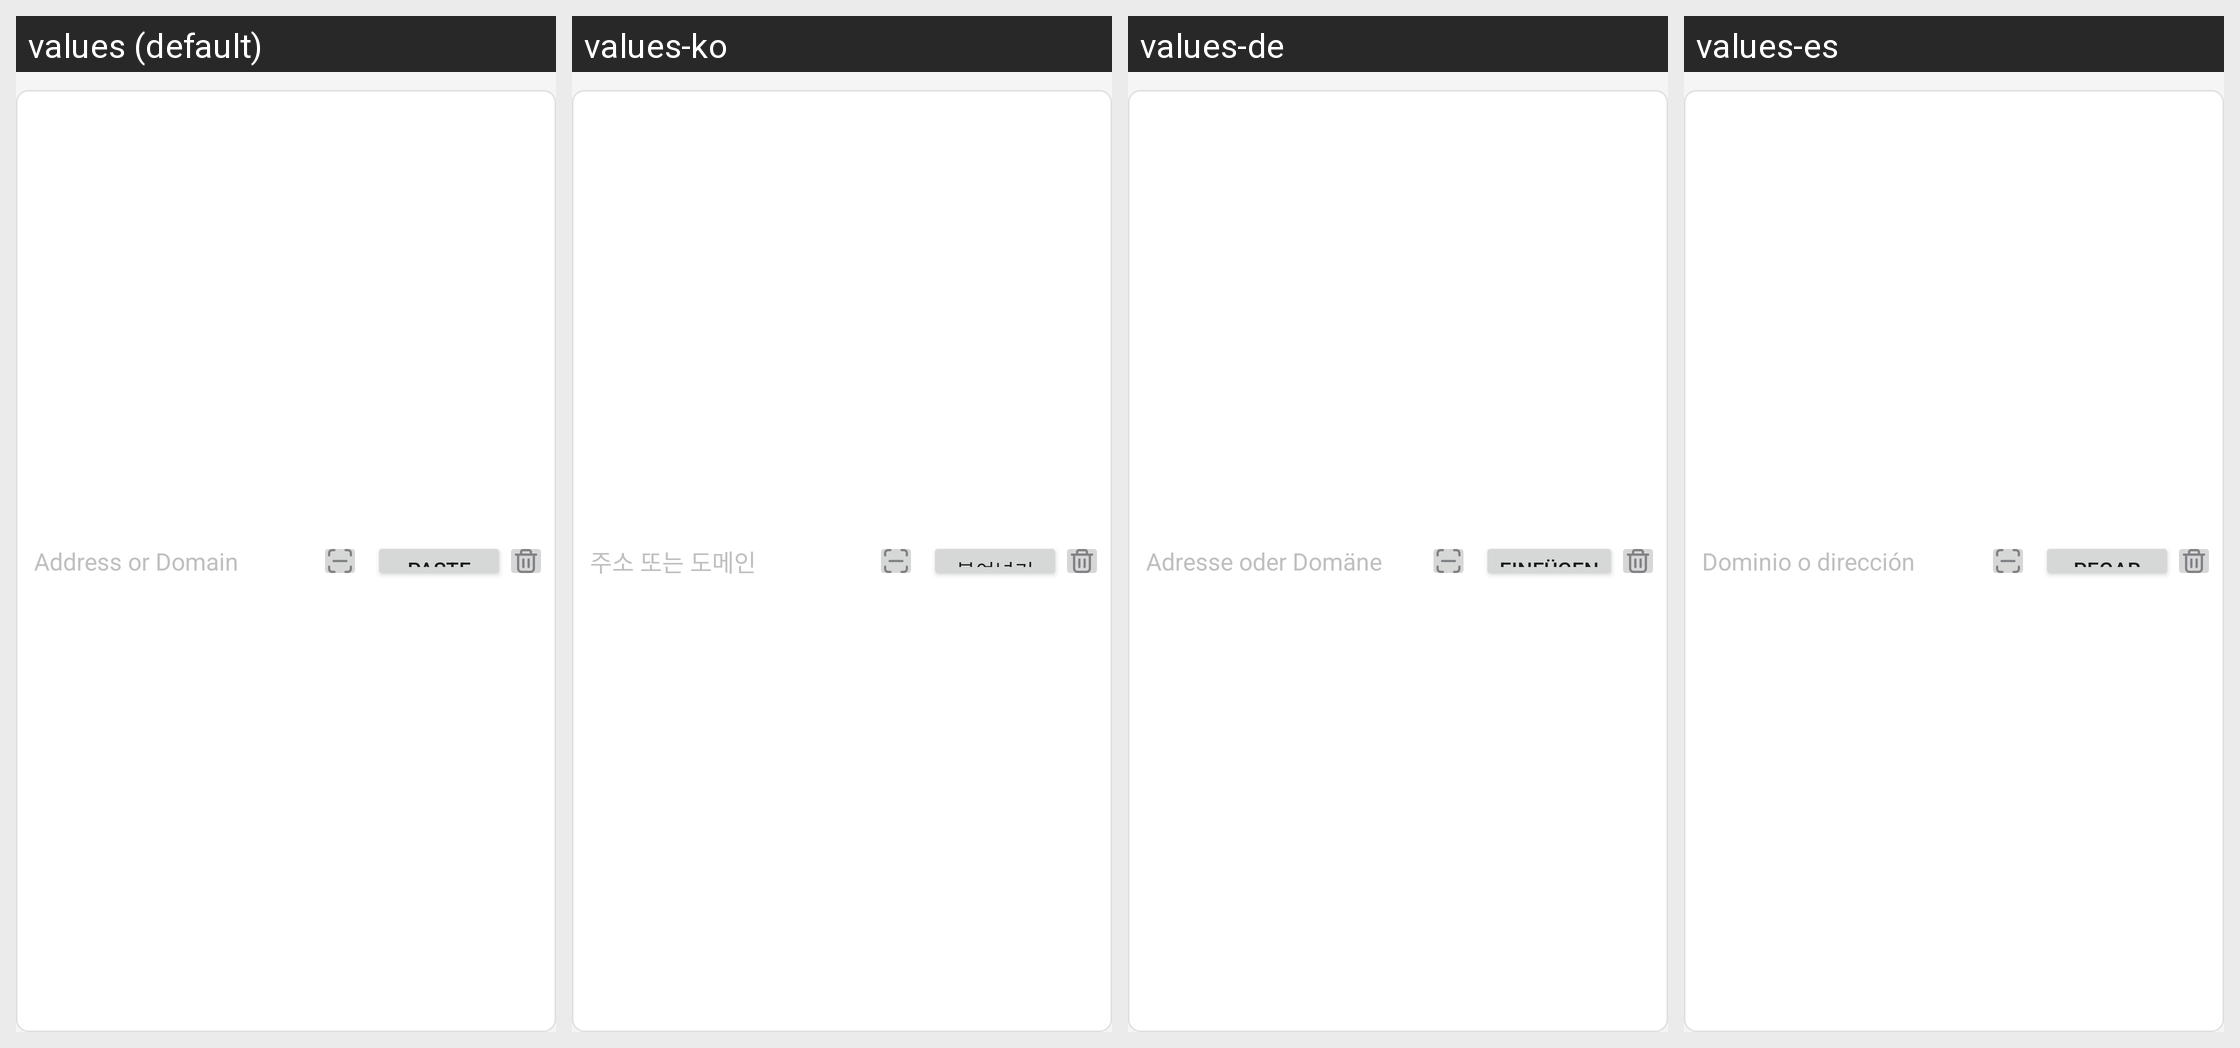

Translations of the strings shown on this Android screen, per locale in the grid:
Android screen res/layout/view_address_input.xml rendered under 4 locales, left to right: values (default), values-ko, values-de, values-es. Device: Nexus 5 (rendered at 1080×1920; each locale shown at half size, 540×960, under a caption strip naming it); theme Theme.AppTheme.DayNight.
Other locales in the repository, not shown: values-ar, values-en, values-fa, values-fr, values-ja, values-nl, values-pt, values-pt-rBR, values-ru, values-tg, values-tr, values-uk, values-uz, values-vi, values-zh.
Strings drawn on this screen, with the default value and each locale's value (text and hints the layout hard-codes, and strings that could not be matched under every locale, appear in the picture but are not listed):

Send_Hint_Address
  values: Address or Domain
  values-ko: 주소 또는 도메인
  values-de: Adresse oder Domäne
  values-es: Dominio o dirección

Send_Button_Paste
  values: Paste
  values-ko: 붙여넣기
  values-de: Einfügen
  values-es: Pegar
